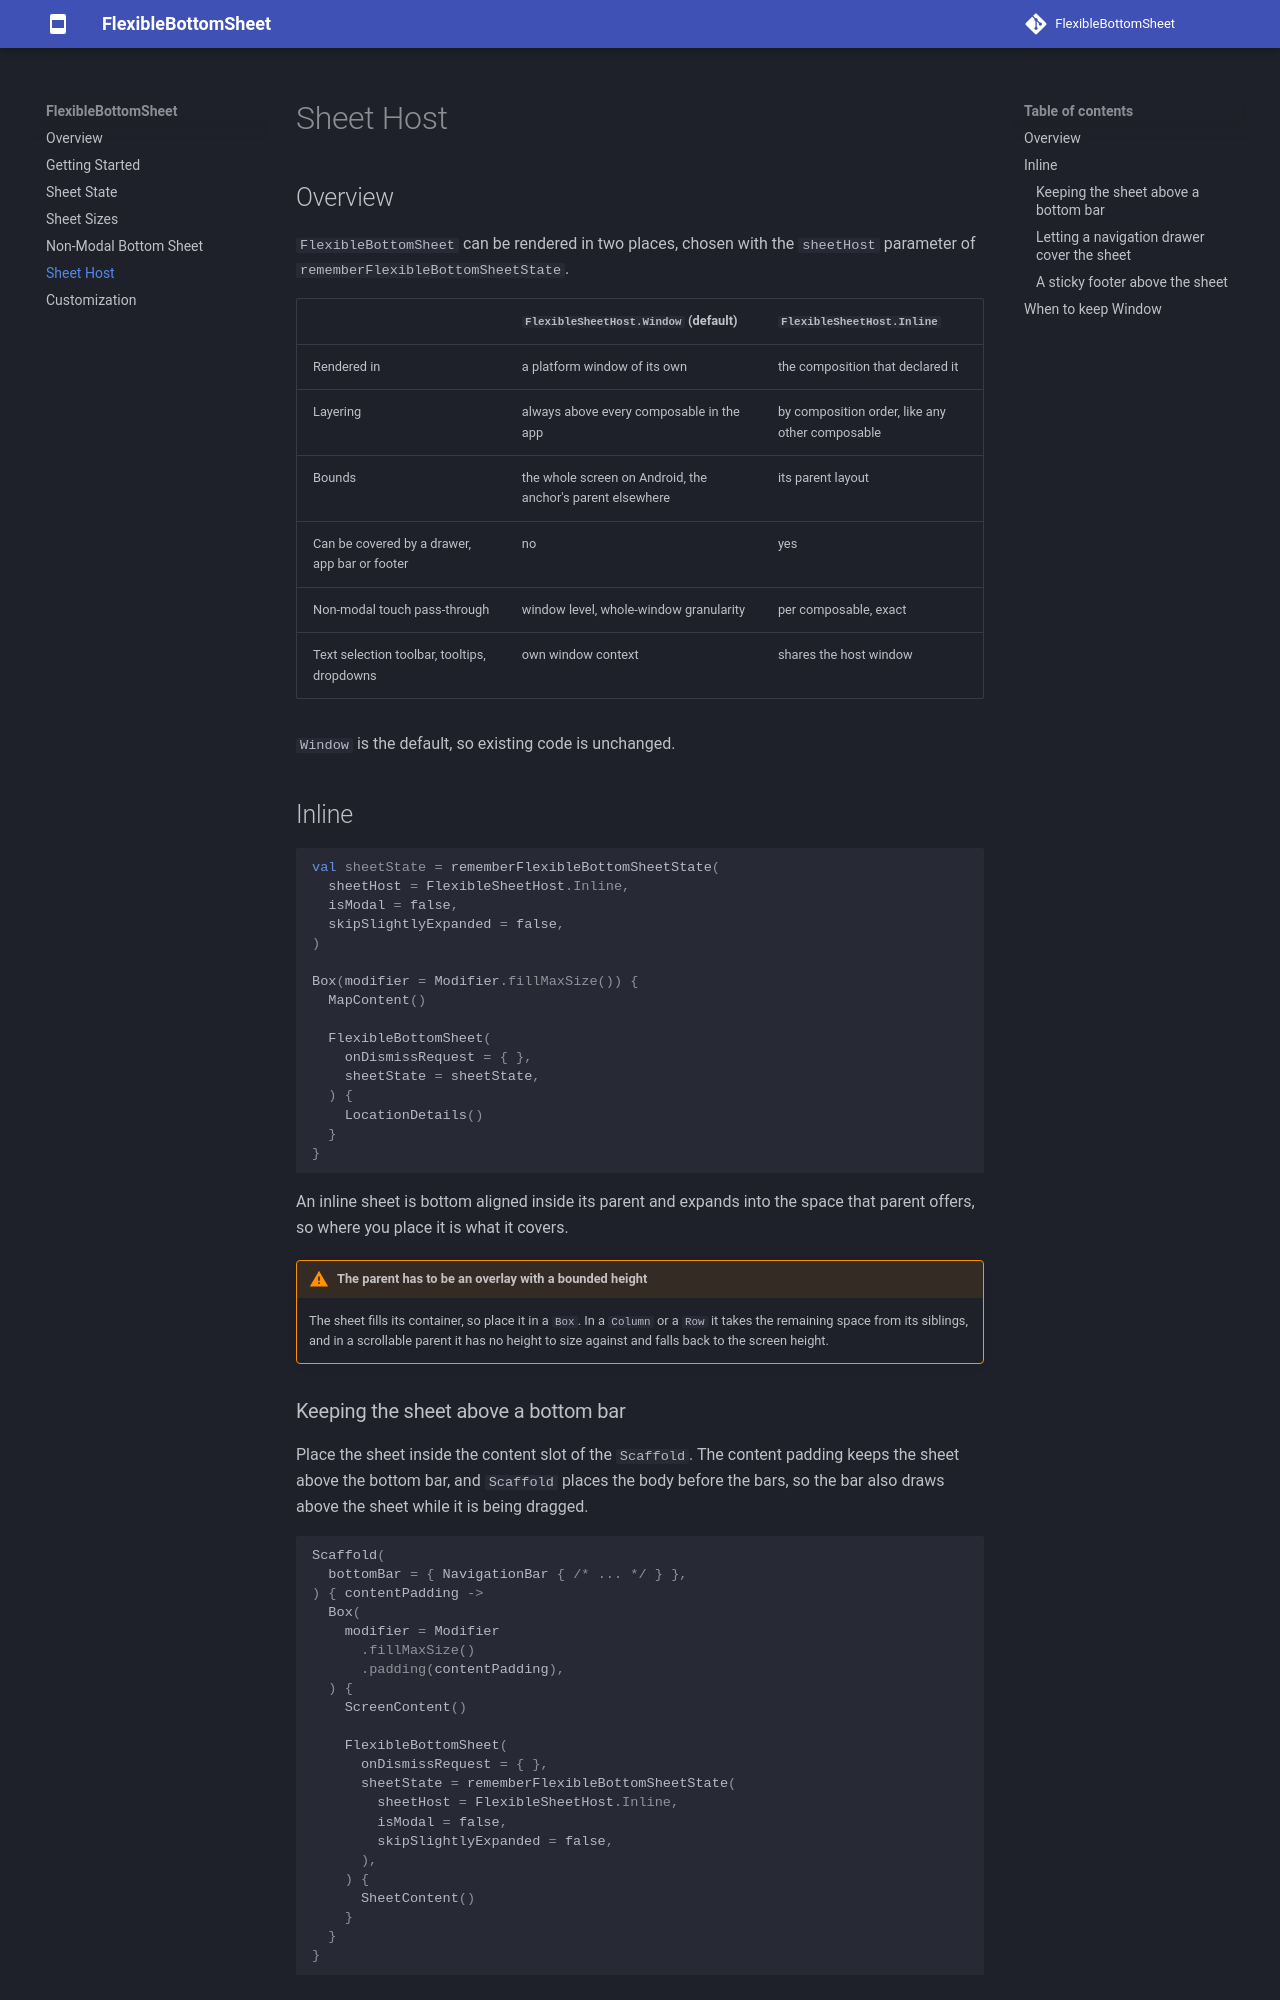

repository: skydoves/FlexibleBottomSheet · page: sheet-host/index.html · generator: mkdocs

# Sheet Host

## Overview

`FlexibleBottomSheet` can be rendered in two places, chosen with the `sheetHost` parameter of
`rememberFlexibleBottomSheetState`.

| | `FlexibleSheetHost.Window` (default) | `FlexibleSheetHost.Inline` |
|---|---|---|
| Rendered in | a platform window of its own | the composition that declared it |
| Layering | always above every composable in the app | by composition order, like any other composable |
| Bounds | the whole screen on Android, the anchor's parent elsewhere | its parent layout |
| Can be covered by a drawer, app bar or footer | no | yes |
| Non-modal touch pass-through | window level, whole-window granularity | per composable, exact |
| Text selection toolbar, tooltips, dropdowns | own window context | shares the host window |

`Window` is the default, so existing code is unchanged.

## Inline

```kotlin
val sheetState = rememberFlexibleBottomSheetState(
  sheetHost = FlexibleSheetHost.Inline,
  isModal = false,
  skipSlightlyExpanded = false,
)

Box(modifier = Modifier.fillMaxSize()) {
  MapContent()

  FlexibleBottomSheet(
    onDismissRequest = { },
    sheetState = sheetState,
  ) {
    LocationDetails()
  }
}
```

An inline sheet is bottom aligned inside its parent and expands into the space that parent offers,
so where you place it is what it covers.

!!! warning "The parent has to be an overlay with a bounded height"
    The sheet fills its container, so place it in a `Box`. In a `Column` or a `Row` it takes the
    remaining space from its siblings, and in a scrollable parent it has no height to size against
    and falls back to the screen height.

### Keeping the sheet above a bottom bar

Place the sheet inside the content slot of the `Scaffold`. The content padding keeps the sheet
above the bottom bar, and `Scaffold` places the body before the bars, so the bar also draws above
the sheet while it is being dragged.

```kotlin
Scaffold(
  bottomBar = { NavigationBar { /* ... */ } },
) { contentPadding ->
  Box(
    modifier = Modifier
      .fillMaxSize()
      .padding(contentPadding),
  ) {
    ScreenContent()

    FlexibleBottomSheet(
      onDismissRequest = { },
      sheetState = rememberFlexibleBottomSheetState(
        sheetHost = FlexibleSheetHost.Inline,
        isModal = false,
        skipSlightlyExpanded = false,
      ),
    ) {
      SheetContent()
    }
  }
}
```
